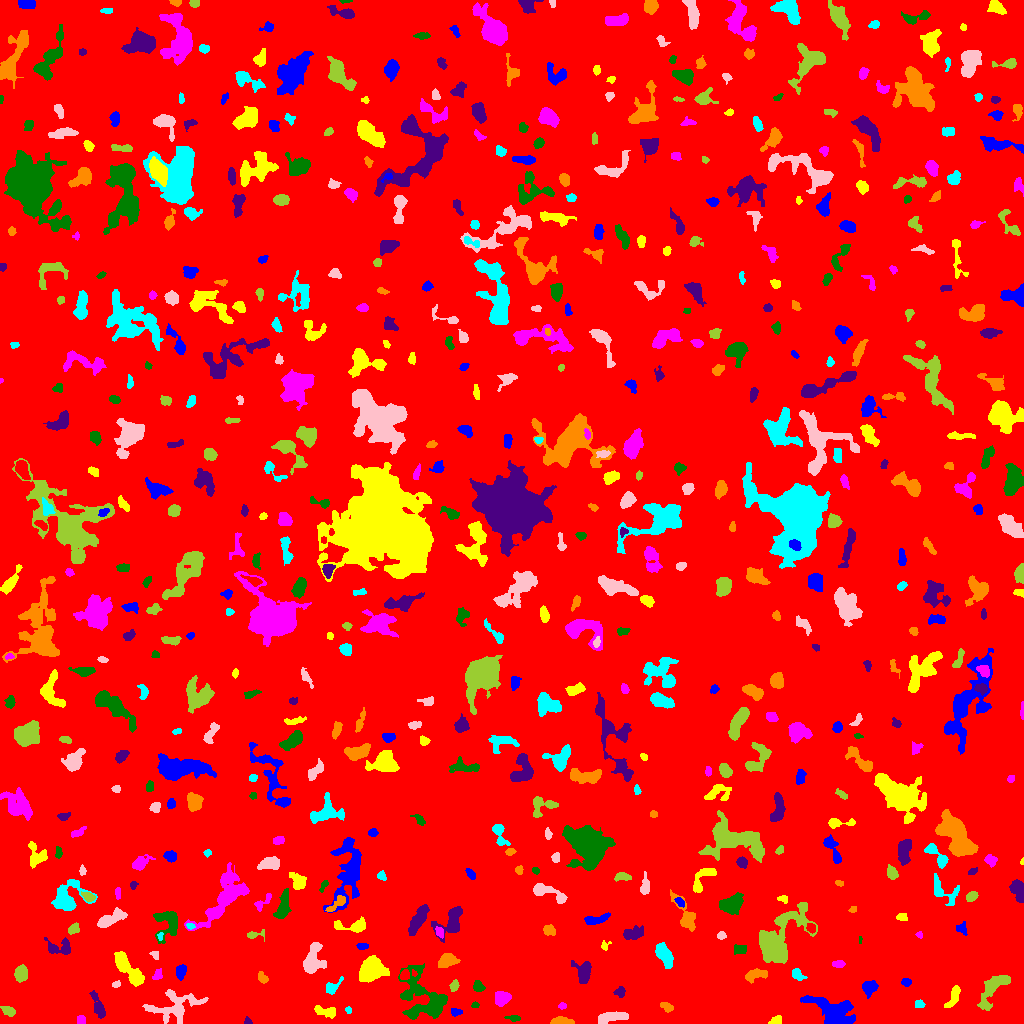

Data behind this chart, as committed beside it:
ID, X, Y, A, B, theta, total_flux, mu_max, mu_median, mu_mean, R_fwhm, R_e, R10, R90, x_start, x_end, y_start, y_end, area, greylevel
0, 506.3, 518.7, 295.9, 294.6, -0.06705, 1394761, 10.0, 1.0, 1.609, 117.9, 233.2, 86.98, 388.6, 0, 1023, 0, 1023, 866734, 1.609
1, 833.5, 9.68, 10.65, 5.693, -0.4961, 3940, 22.0, 3.0, 4.782, 5.997, 6.887, 2.523, 12.98, 800, 855, 0, 28, 824, 8.782
2, 776.6, 3.036, 3.238, 2.084, 0.3513, 197.0, 3.0, 2.0, 2.096, 4.687, 3.192, 1.382, 4.652, 768, 781, 0, 8, 94, 6.096
3, 80.97, 3.413, 2.345, 2.174, -1.071, 230.0, 5.0, 3.0, 3.026, 4.107, 2.932, 1.128, 4.334, 77, 85, 0, 8, 76, 8.026
4, 513.4, 5.095, 3.488, 1.346, -0.1077, 116.0, 4.0, 1.0, 1.468, 3.192, 2.459, 0.7979, 4.107, 504, 520, 2, 8, 79, 5.468
5, 247.7, 1.902, 1.907, 1.534, -0.9554, 82.0, 4.0, 2.0, 1.673, 2.821, 1.954, 0.7979, 3.141, 244, 252, 0, 7, 49, 6.673
6, 561.8, 1.973, 5.366, 1.613, -0.03461, 791.0, 11.0, 5.0, 5.309, 4.754, 3.656, 1.493, 5.614, 550, 574, 0, 7, 149, 9.309
7, 348.4, 13.66, 1.712, 1.495, -0.3447, 88.0, 4.0, 2.0, 2.047, 2.932, 1.954, 0.7979, 3.141, 345, 351, 10, 17, 43, 6.047
8, 613.6, 6.924, 7.363, 2.234, 0.1073, 788.0, 7.0, 3.0, 2.845, 5.754, 5.015, 1.954, 7.919, 598, 628, 0, 12, 277, 6.845
9, 8.781, 12.16, 3.377, 2.044, -0.4823, 256.0, 5.0, 2.0, 2.098, 3.742, 3.192, 1.262, 5.323, 0, 15, 7, 17, 122, 6.098
10, 46.8, 31.14, 12.16, 10.41, 0.8292, 7707, 13.0, 5.0, 5.573, 13.01, 11.58, 4.549, 18.04, 21, 72, 7, 55, 1383, 8.573
11, 455.4, 11.87, 2.87, 1.892, -0.2331, 161.0, 4.0, 2.0, 1.988, 4.146, 2.821, 1.128, 4.406, 451, 462, 7, 15, 81, 5.988
12, 326.3, 11.82, 6.246, 2.342, -0.1691, 530.0, 6.0, 3.0, 2.789, 5.809, 4.334, 1.693, 6.531, 314, 335, 5, 18, 190, 7.789
13, 562, 17.67, 1.812, 1.367, 0.3346, 60.0, 3.0, 1.0, 1.154, 2.585, 2.034, 0.5642, 3.038, 558, 566, 14, 21, 52, 6.154
14, 475.0, 18.19, 1.872, 1.522, 0.0, 125.0, 5.0, 3.0, 2.778, 2.821, 2.185, 0.7979, 3.338, 471, 479, 16, 22, 45, 6.778
15, 98.47, 16.3, 7.293, 2.301, -1.197, 713.0, 8.0, 3.0, 3.169, 4.754, 4.652, 1.784, 7.59, 89, 105, 5, 33, 225, 7.169
16, 667.1, 16.44, 2.843, 1.788, -0.2827, 179.0, 5.0, 1.5, 1.721, 2.877, 2.764, 0.9772, 4.618, 660, 673, 11, 21, 104, 6.721
17, 920.1, 19.02, 2.065, 1.616, -1.144, 111.0, 4.0, 2.0, 1.48, 3.478, 2.257, 0.7979, 3.523, 915, 925, 16, 24, 75, 6.48
18, 174.9, 17.22, 13.59, 6.912, 0.2075, 1449, 9.0, 2.0, 1.98, 3.613, 7.674, 2.523, 13.12, 142, 208, 0, 34, 732, 5.98
19, 992.9, 35.29, 11.54, 4.302, 0.9222, 2580, 11.0, 5.0, 5.298, 8.078, 7.136, 2.764, 11.13, 977, 1010, 13, 48, 487, 7.298
20, 775.2, 27.7, 2.37, 1.471, -1.521, 130.0, 4.0, 2.0, 2.453, 3.7, 2.394, 0.9772, 3.568, 772, 778, 23, 32, 53, 6.453
21, 869.6, 35.9, 3.74, 3.218, 0.7622, 514.0, 5.0, 2.0, 2.636, 5.499, 4.26, 1.784, 6.723, 862, 878, 25, 43, 195, 6.636
22, 953.6, 27.36, 6.714, 2.18, 1.146, 429.0, 5.0, 2.0, 2.223, 5.015, 4.37, 1.596, 6.723, 944, 960, 16, 38, 193, 6.223
23, 501.8, 25.11, 3.734, 3.115, 0.4547, 765.0, 8.0, 4.0, 3.678, 5.971, 4.406, 1.784, 6.723, 495, 511, 17, 32, 208, 7.678
24, 478.1, 36.97, 2.923, 2.344, -1.073, 363.0, 7.0, 3.0, 3.241, 3.868, 3.338, 1.262, 5.171, 473, 485, 32, 43, 112, 7.241
25, 620.1, 31.5, 2.473, 2.274, 0.6692, 187.0, 4.0, 2.0, 1.908, 4.297, 2.932, 1.128, 4.652, 613, 625, 26, 37, 98, 5.908
26, 756.5, 48.99, 5.524, 2.199, 0.2195, 667.0, 8.0, 3.0, 3.207, 5.14, 4.029, 1.596, 6.58, 745, 767, 40, 55, 208, 7.207
27, 331.6, 36.02, 4.764, 2.544, 0.705, 312.0, 5.0, 2.0, 2.094, 4.068, 3.613, 1.382, 5.781, 326, 343, 29, 47, 149, 6.094
28, 116.0, 39.12, 2.194, 1.477, 0.4683, 101.0, 4.0, 2.0, 1.87, 3.192, 2.257, 0.7979, 3.523, 112, 120, 36, 43, 54, 5.87
29, 454.2, 37.78, 2.7, 1.767, 1.143, 135.0, 4.0, 1.0, 1.5, 3.613, 2.646, 0.9772, 4.297, 449, 459, 32, 44, 90, 6.5
30, 404.3, 48.06, 2.532, 1.909, 0.6941, 172.0, 4.0, 2.0, 1.87, 4.184, 2.821, 1.128, 4.297, 400, 409, 44, 54, 92, 8.87
31, 906.3, 41.26, 2.407, 1.848, -0.01793, 223.0, 5.0, 3.0, 2.896, 3.742, 2.764, 1.128, 4.222, 901, 911, 37, 45, 77, 6.896
32, 127.8, 55.03, 10.88, 3.331, -0.865, 2377, 12.0, 5.0, 4.891, 7.506, 6.84, 2.585, 10.75, 114, 144, 37, 72, 486, 7.891
33, 157.1, 48.15, 2.939, 2.067, 0.9025, 144.0, 4.0, 1.0, 1.6, 3.656, 2.877, 1.128, 4.652, 152, 162, 44, 55, 90, 8.6
34, 425.2, 22.81, 14.05, 9.892, -0.7889, 3164, 12.0, 2.0, 2.773, 6.84, 8.849, 3.192, 15.4, 398, 447, 4, 60, 1141, 6.773
35, 583.6, 50.3, 5.269, 3.401, 1.556, 1021, 11.0, 3.0, 3.545, 4.549, 4.72, 1.784, 7.797, 571, 591, 40, 63, 288, 7.545
36, 262.4, 45.61, 3.002, 2.044, -0.9048, 402.0, 8.0, 4.0, 4.144, 4.297, 3.141, 1.262, 4.853, 258, 268, 40, 52, 97, 7.144
37, 797.2, 49.19, 3.666, 2.304, -0.6176, 471.0, 8.0, 3.0, 3.829, 4.222, 3.385, 1.382, 5.47, 792, 807, 43, 55, 123, 6.829
38, 312.5, 63.25, 7.829, 4.366, 1.314, 953.0, 6.0, 2.0, 2.171, 7.024, 6.05, 2.185, 10.01, 303, 326, 50, 81, 439, 6.171
39, 21.03, 50.06, 3.442, 2.73, 1.497, 1010, 13.0, 5.0, 5.153, 4.549, 3.868, 1.493, 6.257, 14, 27, 41, 59, 196, 9.153
40, 89.86, 60.34, 3.351, 1.896, 0.7915, 340.0, 6.0, 3.0, 3.505, 4.687, 3.241, 1.262, 4.951, 84, 95, 54, 66, 97, 6.505
41, 180.5, 51.53, 3.17, 2.316, 1.374, 457.0, 8.0, 3.0, 3.288, 4.107, 3.385, 1.262, 5.528, 176, 186, 43, 59, 139, 7.288
42, 371.1, 54.14, 6.411, 5.661, 0.4219, 2304, 9.0, 4.0, 4.129, 8.176, 7.069, 2.932, 11.28, 359, 389, 41, 68, 558, 8.129
43, 838.6, 59.5, 2.76, 1.606, 0.0, 122.0, 3.0, 1.0, 1.371, 3.478, 2.706, 1.128, 4.26, 832, 845, 56, 63, 89, 6.371
44, 739, 75.31, 2.678, 1.836, 0.05952, 75.0, 2.0, 0.0, 0.6303, 4.334, 2.585, 0.9772, 4.029, 734, 746, 69, 79, 119, 5.63
45, 59.59, 76, 7.47, 3.4, -0.01969, 336.0, 5.0, 1.0, 1.292, 3.909, 4.029, 1.596, 6.604, 44, 70, 69, 86, 260, 7.292
46, 446.7, 62.22, 4.686, 2.889, 0.2985, 748.0, 9.0, 3.0, 3.183, 4.107, 4.583, 1.596, 7.225, 438, 460, 56, 70, 235, 7.183
47, 664.3, 68.06, 6.54, 2.87, -1.044, 907.0, 6.0, 3.0, 2.916, 7.756, 5.557, 2.185, 8.387, 655, 673, 55, 81, 311, 6.916
48, 154.9, 68.44, 2.687, 1.684, -0.9092, 135.0, 4.0, 2.0, 2.143, 3.949, 2.585, 0.9772, 3.909, 149, 158, 64, 72, 63, 6.143
49, 779.7, 85.71, 19.14, 9, 0.9186, 4982, 9.0, 3.0, 3.693, 11.58, 11.59, 4.406, 18.31, 759, 817, 60, 121, 1349, 6.693
50, 881.9, 80.3, 2.514, 1.649, 0.837, 125.0, 4.0, 1.0, 1.712, 3.385, 2.394, 0.9772, 4.029, 877, 887, 75, 85, 73, 6.712
51, 362.4, 77.25, 2.695, 1.335, -0.03104, 263.0, 8.0, 4.0, 3.554, 3.478, 2.459, 0.9772, 3.7, 356, 368, 74, 80, 74, 7.554
52, 604.7, 77.57, 2.213, 1.908, 1.13, 161.0, 6.0, 2.0, 2.516, 2.877, 2.185, 0.7979, 3.7, 601, 611, 73, 83, 64, 6.516
53, 439.4, 91.19, 2.735, 1.811, -1.17, 234.0, 6.0, 3.0, 2.854, 3.827, 2.764, 1.128, 4.334, 435, 443, 85, 97, 82, 8.854
54, 860.2, 83.5, 2.291, 0.7483, -0.0, 80.0, 4.0, 4.0, 3.077, 2.764, 1.693, 0.5642, 2.459, 859, 862, 80, 87, 26, 10.08
55, 418.1, 103.5, 8.371, 2.509, 1.063, 1483, 10.0, 4.0, 4.237, 7.024, 5.863, 2.257, 9.027, 408, 429, 88, 119, 350, 8.237
56, 548.8, 93.25, 3.138, 2.522, -0.5437, 219.0, 4.0, 2.0, 1.825, 4.983, 3.613, 1.262, 5.441, 543, 555, 88, 99, 120, 5.825
57, 160.1, 87.11, 1.712, 1.102, 1.56, 72.0, 7.0, 1.0, 1.674, 1.262, 1.596, 0.5642, 2.821, 157, 163, 83, 91, 43, 9.674
58, 721.5, 87.98, 2.053, 1.812, 0.4117, 120.0, 5.0, 2.0, 1.791, 2.257, 2.394, 0.7979, 3.909, 717, 726, 84, 92, 67, 7.791
59, 254.9, 88.87, 5.409, 1.904, 0.1186, 209.0, 5.0, 2.0, 2.01, 3.09, 3.038, 1.128, 5.109, 247, 264, 82, 94, 104, 7.01
... 588 more rows
